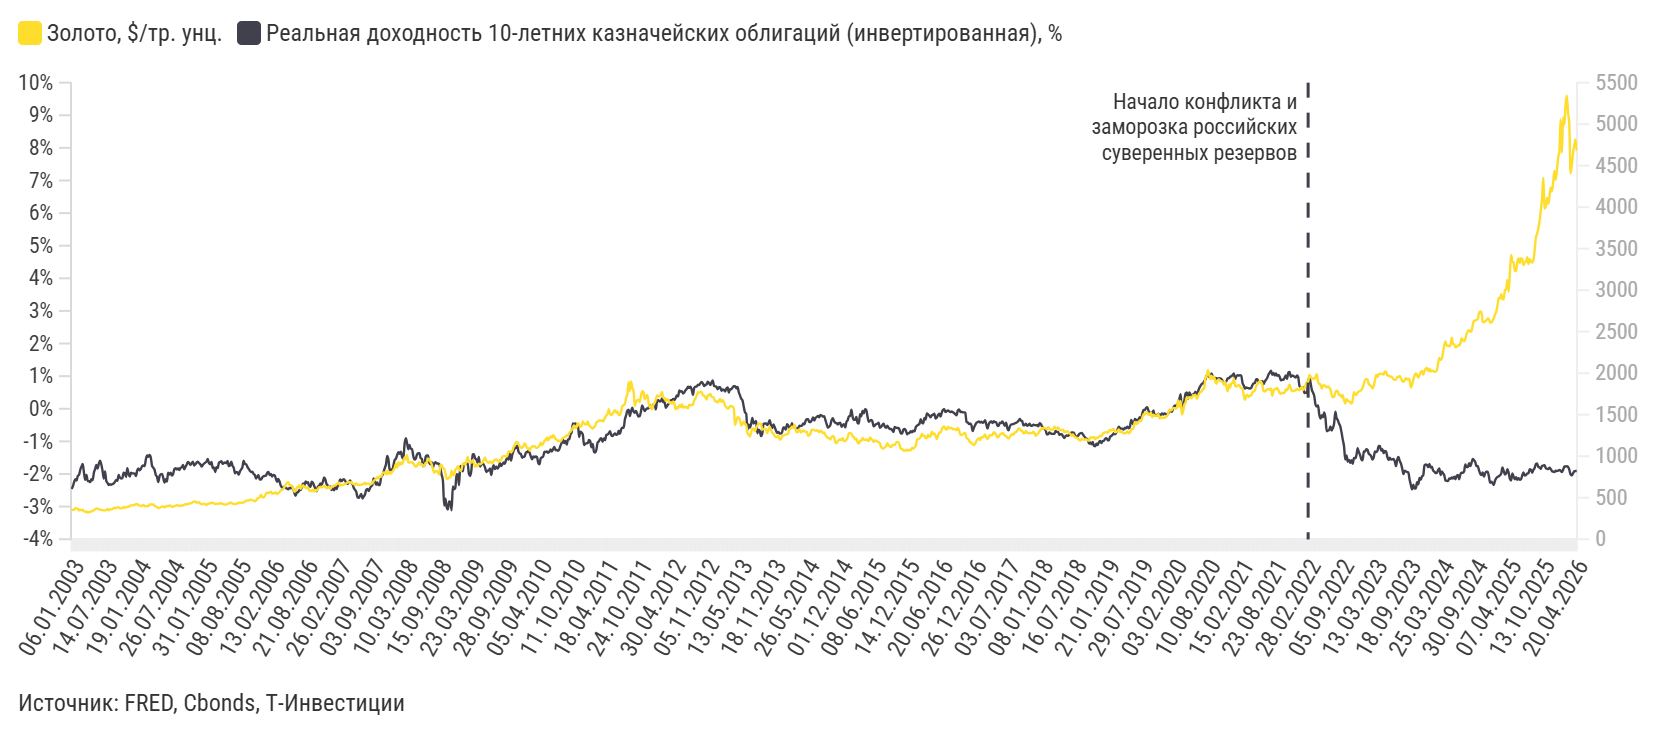

The table this chart was drawn from, first rows:
Дата, Золото, $/тр. унц., Реальная доходность 10-летних казначейск…
27.04.2026, 4682,0, -1,91%
20.04.2026, 4814,4, -1,91%
13.04.2026, 4740,3, -1,92%
06.04.2026, 4650,8, -1,98%
30.03.2026, 4505,08, -2,04%
23.03.2026, 4407,875, -2,01%
16.03.2026, 5007,66, -1,87%
09.03.2026, 5136,21, -1,78%
02.03.2026, 5341,735, -1,76%
23.02.2026, 5237,14, -1,77%
16.02.2026, 4992,04, -1,77%
09.02.2026, 5081,485, -1,87%
02.02.2026, 4656,01, -1,94%
26.01.2026, 5055,23, -1,90%
19.01.2026, 4670,295, -1,88%
12.01.2026, 4598,96, -1,90%
05.01.2026, 4445,145, -1,91%
29.12.2025, 4330,925, -1,90%
22.12.2025, 4436,63, -1,94%
15.12.2025, 4305,86, -1,93%
08.12.2025, 4191,25, -1,91%
01.12.2025, 4237,635, -1,85%
24.11.2025, 4130,435, -1,81%
17.11.2025, 4040,87, -1,85%
10.11.2025, 4111,705, -1,84%
03.11.2025, 4010,08, -1,82%
27.10.2025, 3981,985, -1,73%
20.10.2025, 4355,8, -1,74%
13.10.2025, 4111,485, -1,75%
06.10.2025, 3960,69, -1,84%
29.09.2025, 3832,37, -1,80%
22.09.2025, 3746,345, -1,78%
15.09.2025, 3678,755, -1,68%
08.09.2025, 3635,825, -1,70%
01.09.2025, 3476,365, -1,82%
25.08.2025, 3365,51, -1,87%
18.08.2025, 3332,875, -1,96%
11.08.2025, 3343,23, -1,87%
04.08.2025, 3373,575, -1,85%
28.07.2025, 3314,435, -1,98%
21.07.2025, 3397,27, -1,98%
14.07.2025, 3342,9, -2,04%
07.07.2025, 3336,465, -2,05%
30.06.2025, 3303,15, -1,95%
23.06.2025, 3369,31, -2,04%
16.06.2025, 3385,46, -2,16%
09.06.2025, 3325,675, -2,18%
02.06.2025, 3381,87, -2,13%
26.05.2025, 3342,475, -2,18%
19.05.2025, 3230,465, -2,10%
12.05.2025, 3235,015, -2,16%
05.05.2025, 3334,195, -2,08%
28.04.2025, 3344,345, -1,98%
21.04.2025, 3424,49, -2,20%
14.04.2025, 3210,68, -2,15%
07.04.2025, 2981,905, -1,96%
31.03.2025, 3124,16, -1,85%
24.03.2025, 3011,875, -1,98%
17.03.2025, 3001,105, -2,02%
10.03.2025, 2889,5, -1,91%
... 1,157 more rows
